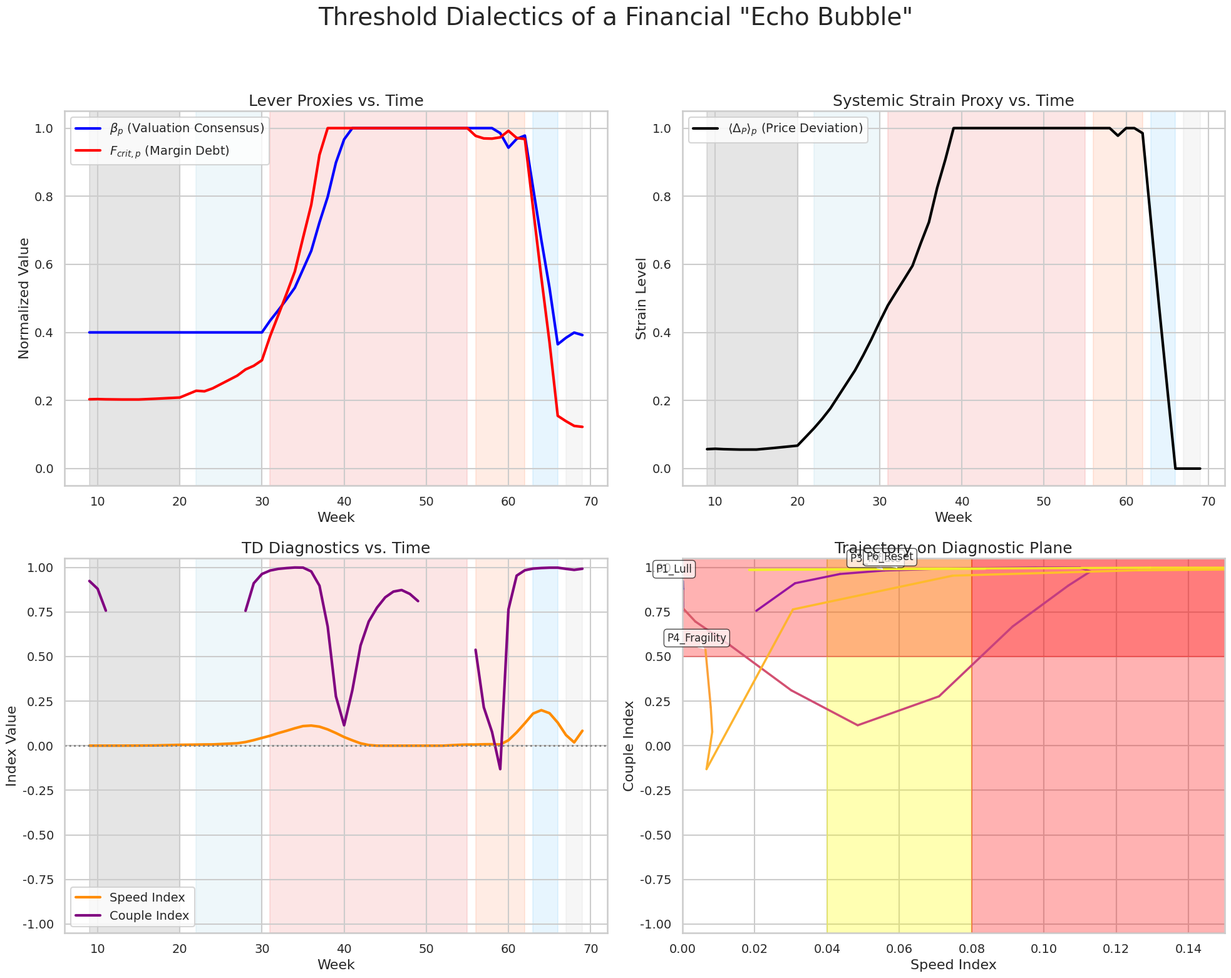

The script that saved this image:
# echo_bubble_19A.py
import numpy as np
import pandas as pd
import matplotlib.pyplot as plt
from scipy.signal import savgol_filter
import seaborn as sns
import scipy.stats as stats
# Set a professional plotting theme
sns.set_theme(style="whitegrid", context="talk")

class FinancialMarketSystem:
    """
    A class to simulate the dynamics of a financial market "Echo Bubble"
    through the lens of Threshold Dialectics.
    """
    def __init__(self, n_weeks=70, random_seed=101):
        """
        Initializes the simulation parameters and the market's starting state.
        
        Args:
            n_weeks (int): Total number of weeks to simulate.
            random_seed (int): Seed for the random number generator for reproducibility.
        """
        self.n_weeks = n_weeks
        self.phase_transitions = {
            'P1_Lull_End': 20,          # Changed from 10
            'P2_Emerge_End': 30,        # Shifted
            'P3_Inflate_End': 55,       # Shifted
            'P4_Fragility_End': 62,     # Shifted
            'P5_Correct_End': 66,       # Shifted
        }
        np.random.seed(random_seed)

        # Core State Variables
        self.price_deviation = 0.05  # strain_p proxy
        self.valuation_consensus = 0.4 # beta_p proxy (starts moderate)
        self.margin_debt = 0.2       # fcrit_p proxy (starts low)
        self.sentiment_velocity = 0.1 # g_p proxy (starts low)
        
        # Data history list
        self.history = []

    def _get_current_phase(self, week):
        """Determines the current phase based on the week number."""
        if week <= self.phase_transitions['P1_Lull_End']: return 'P1_Lull'
        if week <= self.phase_transitions['P2_Emerge_End']: return 'P2_Emerge'
        if week <= self.phase_transitions['P3_Inflate_End']: return 'P3_Inflate'
        if week <= self.phase_transitions['P4_Fragility_End']: return 'P4_Fragility'
        if week <= self.phase_transitions['P5_Correct_End']: return 'P5_Correct'
        return 'P6_Reset'

    def _record_state(self, week, phase):
        """Records the current state of all variables and proxies."""
        state = {
            'week': week,
            'phase': phase,
            'price_deviation': self.price_deviation,
            'valuation_consensus': self.valuation_consensus,
            'margin_debt': self.margin_debt,
            'sentiment_velocity': self.sentiment_velocity,
            'beta_p': self.valuation_consensus,
            'fcrit_p': self.margin_debt,
            'g_p': self.sentiment_velocity,
            'strain_p': self.price_deviation,
        }
        self.history.append(state)


    def _update_step(self, week, phase):
        """Contains the core dynamic logic for a single simulation step (week)."""
        # Original noise: noise = np.random.normal(0, 0.01)

        if phase == 'P1_Lull':
            # MAKE THE "QUIET" PHASE QUIETER
            noise = np.random.normal(0, 0.002) # <-- REDUCED NOISE
            self.price_deviation += noise
            self.margin_debt += noise * 0.5
        
        elif phase == 'P2_Emerge':
            noise = np.random.normal(0, 0.01)
            self.sentiment_velocity += 0.03 + noise
            self.price_deviation += 0.01 + self.sentiment_velocity * 0.1
            self.margin_debt += 0.01 + noise
        
        elif phase == 'P3_Inflate':
            # MAKE THE "LOUD" PHASE LOUDER
            noise = np.random.normal(0, 0.01)
            # Higher deviation justifies more debt
            self.margin_debt += (self.price_deviation * 0.15 + noise * 2) # <-- INCREASED COEFFICIENT from 0.1
            # Higher debt & sentiment reinforces consensus
            self.valuation_consensus += (self.margin_debt * 0.06 + self.sentiment_velocity * 0.02 + noise) # <-- INCREASED from 0.05
            # Higher consensus justifies higher deviation
            self.price_deviation += (self.valuation_consensus * 0.1 + noise * 1.5) # <-- INCREASED from 0.08
            self.sentiment_velocity += 0.01 + noise
            
        elif phase == 'P4_Fragility':
            noise = np.random.normal(0, 0.01)
            self.price_deviation += np.random.normal(0, 0.03)
            self.margin_debt += np.random.normal(0, 0.02)
            self.valuation_consensus += np.random.normal(0, 0.02)
            self.sentiment_velocity -= 0.05 # Sentiment starts to cool
            
        elif phase == 'P5_Correct':
            noise = np.random.normal(0, 0.01)
            self.price_deviation -= 0.25 + noise
            self.valuation_consensus -= 0.15 + noise
            self.margin_debt -= 0.20 + noise
            self.sentiment_velocity = 0.1 # Sentiment collapses
            
        elif phase == 'P6_Reset':
            noise = np.random.normal(0, 0.01)
            self.price_deviation += np.random.normal(-0.01, 0.01)
            self.margin_debt += np.random.normal(-0.01, 0.01)
            self.valuation_consensus += np.random.normal(0.005, 0.01)

        # Clip all values to stay within reasonable bounds
        self.price_deviation = np.clip(self.price_deviation, 0, 1.0)
        self.valuation_consensus = np.clip(self.valuation_consensus, 0.1, 1.0)
        self.margin_debt = np.clip(self.margin_debt, 0.1, 1.0)
        self.sentiment_velocity = np.clip(self.sentiment_velocity, 0.1, 1.0)

    def run(self):
        """Executes the full simulation."""
        for week in range(self.n_weeks):
            phase = self._get_current_phase(week)
            self._update_step(week, phase)
            self._record_state(week, phase)
            
        return pd.DataFrame(self.history).set_index('week')

def calculate_td_diagnostics(df, couple_window=10, smooth_window=7):
    """Calculates TD diagnostics (Speed, Couple) from the simulation history."""
    if smooth_window % 2 == 0: smooth_window += 1
    
    df['beta_dot'] = savgol_filter(df['beta_p'], window_length=smooth_window, polyorder=2, deriv=1)
    df['fcrit_dot'] = savgol_filter(df['fcrit_p'], window_length=smooth_window, polyorder=2, deriv=1)
    
    df['SpeedIndex'] = np.sqrt(df['beta_dot']**2 + df['fcrit_dot']**2)
    df['CoupleIndex'] = df['beta_dot'].rolling(window=couple_window).corr(df['fcrit_dot'])
    
    return df.dropna()

def plot_financial_cascade(df):
    """Generates a 2x2 plot for the full bubble lifecycle."""
    fig, axes = plt.subplots(2, 2, figsize=(20, 16))
    fig.suptitle('Threshold Dialectics of a Financial "Echo Bubble"', fontsize=28, y=0.98)
    
    # --- Define colors for phases ---
    phase_colors = {
        'P1_Lull': 'gray', 'P2_Emerge': 'lightblue', 'P3_Inflate': 'lightcoral',
        'P4_Fragility': 'lightsalmon', 'P5_Correct': 'lightskyblue', 'P6_Reset': 'lightgray'
    }

    # --- Panel 1: Lever Proxies ---
    ax = axes[0, 0]
    ax.plot(df.index, df['beta_p'], color='blue', lw=3, label=r'$\beta_p$ (Valuation Consensus)')
    ax.plot(df.index, df['fcrit_p'], color='red', lw=3, label=r'$F_{crit,p}$ (Margin Debt)')
    ax.set_title('Lever Proxies vs. Time', fontsize=18)
    ax.set_ylabel('Normalized Value', fontsize=16)
    ax.set_ylim(-0.05, 1.05)
    ax.legend(loc='best', fontsize=14)
    
    # --- Panel 2: Systemic Strain ---
    ax = axes[0, 1]
    ax.plot(df.index, df['strain_p'], color='black', lw=3, label=r'$\langle\Delta_P\rangle_p$ (Price Deviation)')
    ax.set_title('Systemic Strain Proxy vs. Time', fontsize=18)
    ax.set_ylabel('Strain Level', fontsize=16)
    ax.set_ylim(-0.05, 1.05)
    ax.legend(loc='best', fontsize=14)
         
    # --- Panel 3: TD Diagnostics ---
    ax = axes[1, 0]
    ax.plot(df.index, df['SpeedIndex'], color='darkorange', lw=3, label='Speed Index')
    ax.plot(df.index, df['CoupleIndex'], color='purple', lw=3, label='Couple Index')
    ax.axhline(0, color='gray', linestyle=':', lw=2)
    ax.set_title('TD Diagnostics vs. Time', fontsize=18)
    ax.set_ylabel('Index Value', fontsize=16)
    ax.set_ylim(-1.05, 1.05)
    ax.legend(loc='best', fontsize=14)
    
    # --- Panel 4: S/C Diagnostic Plane ---
    ax = axes[1, 1]
    # Risk zones
    ax.axvspan(0.04, 0.08, color='yellow', alpha=0.3)
    ax.axvspan(0.08, 0.2, color='red', alpha=0.3)
    ax.axhspan(0.5, 1.05, color='red', alpha=0.3)
    
    # Plot trajectory with color gradient over time
    points = np.array([df['SpeedIndex'], df['CoupleIndex']]).T.reshape(-1, 1, 2)
    segments = np.concatenate([points[:-1], points[1:]], axis=1)
    norm = plt.Normalize(df.index.min(), df.index.max())
    lc = plt.cm.plasma(norm(df.index))
    
    for i in range(len(df)-1):
        ax.plot(df['SpeedIndex'][i:i+2], df['CoupleIndex'][i:i+2], color=lc[i], lw=2.5)

    ax.set_title('Trajectory on Diagnostic Plane', fontsize=18)
    ax.set_xlabel('Speed Index', fontsize=16)
    ax.set_ylabel('Couple Index', fontsize=16)
    ax.set_xlim(0, 0.15)
    ax.set_ylim(-1.05, 1.05)

    # Annotate phases on the trajectory plot
    phase_points = df.groupby('phase').first()
    for phase, row in phase_points.iterrows():
        ax.annotate(phase, (row['SpeedIndex'], row['CoupleIndex']),
                    textcoords="offset points", xytext=(-10, 10), ha='center',
                    arrowprops=dict(arrowstyle="->", connectionstyle="arc3,rad=.2"),
                    bbox=dict(boxstyle="round,pad=0.3", fc="white", ec="black", lw=1, alpha=0.7),
                    fontsize=12)

    # Add phase backgrounds to time series plots
    for ax_ts in [axes[0,0], axes[0,1], axes[1,0]]:
        for phase, color in phase_colors.items():
            phase_data = df[df['phase'] == phase]
            if not phase_data.empty:
                ax_ts.axvspan(phase_data.index.min(), phase_data.index.max(), color=color, alpha=0.2, zorder=-1)

    for ax_row in axes:
        for ax_col in ax_row:
            if ax_col is not axes[1, 1]:
                ax_col.set_xlabel('Week', fontsize=16)
            ax_col.tick_params(axis='both', which='major', labelsize=14)

    
    plt.tight_layout(rect=[0, 0, 1, 0.95])
    plt.savefig("financial_bubble_dashboard.png", dpi=300, bbox_inches='tight')
    plt.show()

# --- NEW FUNCTION FOR STATISTICAL ANALYSIS ---
def run_statistical_analysis(df):
    """Runs and prints statistical tests to support the chapter's narrative."""
    print("\n" + "="*80)
    print("STATISTICAL ANALYSIS: FINANCIAL 'ECHO BUBBLE'")
    print("="*80)
    
    # Isolate data for the key phases
    lull_data = df[df['phase'] == 'P1_Lull'].dropna()
    inflate_data = df[df['phase'] == 'P3_Inflate'].dropna()

    # --- Test 1: Is SpeedIndex significantly higher in P3 vs P1? ---
    print("\n[H1] Testing if SpeedIndex is higher in Inflate Phase (P3) vs. Lull Phase (P1)...")
    speed_stat, speed_p = stats.mannwhitneyu(inflate_data['SpeedIndex'], lull_data['SpeedIndex'], alternative='greater')
    print(f"   Mann-Whitney U Test: U-statistic = {speed_stat:.2f}, p-value = {speed_p:.4e}")
    if speed_p < 0.05:
        print("   ✅ RESULT: The difference is statistically significant. SpeedIndex is higher in P3.")
    else:
        print("   ❌ RESULT: The difference is not statistically significant.")

    # --- Test 2: Is CoupleIndex significantly higher in P3 vs P1? ---
    print("\n[H2] Testing if CoupleIndex is higher in Inflate Phase (P3) vs. Lull Phase (P1)...")
    couple_stat, couple_p = stats.mannwhitneyu(inflate_data['CoupleIndex'], lull_data['CoupleIndex'], alternative='greater')
    print(f"   Mann-Whitney U Test: U-statistic = {couple_stat:.2f}, p-value = {couple_p:.4e}")
    if couple_p < 0.05:
        print("   ✅ RESULT: The difference is statistically significant. CoupleIndex is higher in P3.")
    else:
        print("   ❌ RESULT: The difference is not statistically significant.")

    # --- Test 3: Is there a strong positive correlation between levers in P3? ---
    print("\n[H3] Testing for positive correlation between beta_p and fcrit_p during P3_Inflate...")
    corr, p_val = stats.pearsonr(inflate_data['beta_p'], inflate_data['fcrit_p'])
    print(f"   Pearson Correlation: coefficient = {corr:.3f}, p-value = {p_val:.4e}")
    if p_val < 0.05 and corr > 0:
        print("   ✅ RESULT: A statistically significant positive correlation exists.")
    else:
        print("   ❌ RESULT: No significant positive correlation found.")
    print("="*80 + "\n")


# --- Main Execution ---
if __name__ == "__main__":
    # 1. Instantiate and run the simulation
    bubble_sim = FinancialMarketSystem(n_weeks=70, random_seed=101)
    history_df = bubble_sim.run()

    # 2. Calculate TD diagnostics
    full_df = calculate_td_diagnostics(history_df, couple_window=10)

    # 3. Plot the full lifecycle
    plot_financial_cascade(full_df)

    # 4. Run and print statistical tests <-- ADD THIS CALL
    run_statistical_analysis(full_df)



""" 
Example output:

================================================================================
STATISTICAL ANALYSIS: FINANCIAL 'ECHO BUBBLE'
================================================================================

[H1] Testing if SpeedIndex is higher in Inflate Phase (P3) vs. Lull Phase (P1)...
   Mann-Whitney U Test: U-statistic = 108.00, p-value = 1.7830e-01
   ❌ RESULT: The difference is not statistically significant.

[H2] Testing if CoupleIndex is higher in Inflate Phase (P3) vs. Lull Phase (P1)...
   Mann-Whitney U Test: U-statistic = 144.00, p-value = 5.1840e-03
   ✅ RESULT: The difference is statistically significant. CoupleIndex is higher in P3.

[H3] Testing for positive correlation between beta_p and fcrit_p during P3_Inflate...
   Pearson Correlation: coefficient = 0.950, p-value = 3.6530e-13
   ✅ RESULT: A statistically significant positive correlation exists.
================================================================================


"""
